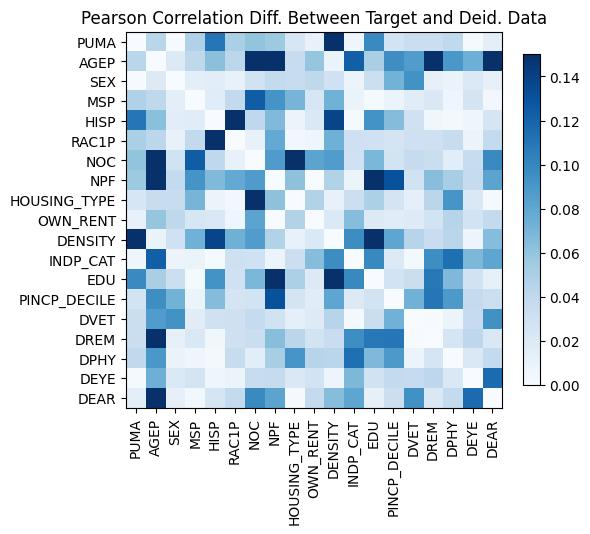

The data file committed next to this chart (first rows):
, PUMA, AGEP, SEX, MSP, HISP, RAC1P, NOC, NPF, HOUSING_TYPE, OWN_RENT, DENSITY, INDP_CAT, EDU, PINCP_DECILE, DVET, DREM, DPHY, DEYE, DEAR
PUMA, 2.3314683517128287e-15, 0.04307, -0.0007746, 0.04765, -0.1096, -0.05021, -0.05995, -0.05608, 0.02453, -0.01115, 0.3949, -0.006625, 0.09831, 0.02771, -0.03339, 0.03282, 0.03981, -0.001984, 0.01478
AGEP, 0.04307, 4.440892098500626e-16, 0.01913, -0.04088, 0.0631, 0.04206, 0.2258, 0.2089, 0.03624, 0.05942, -0.009937, 0.1229, -0.05072, -0.09609, -0.08668, -0.151, -0.0899, 0.07439, 0.2191
SEX, -0.0007746, 0.01913, -4.6629367034256575e-15, 0.01516, -0.0155, -0.01122, -0.02884, -0.03834, 0.0355, -0.041, -0.0303, -0.008455, -0.03249, 0.07151, 0.09327, -0.01192, -0.009717, -0.02101, -0.01199
MSP, 0.04765, -0.04088, 0.01516, 0.0, 0.01708, -0.03897, 0.1238, 0.09151, -0.07059, 0.02451, -0.07315, 0.009704, -0.002022, -0.009262, 0.01658, -0.02172, -0.00666, 0.02606, 0.004437
HISP, -0.1096, 0.0631, -0.0155, 0.01708, -4.440892098500626e-16, -0.1647, -0.04018, -0.06734, -0.009166, 0.02183, -0.138, 0.002108, 0.09269, 0.06548, 0.02952, 0.005697, -0.002615, -0.005982, -0.02499
RAC1P, -0.05021, 0.04206, -0.01122, -0.03897, -0.1647, 0.0, -0.01062, -0.07846, -0.004495, 0.006728, -0.07374, -0.03128, -0.02997, 0.02663, 0.03151, -0.03136, -0.03532, -0.007695, -0.03829
NOC, -0.05995, 0.2258, -0.02884, 0.1238, -0.04018, -0.01062, 0.0, -0.08676, 0.1676, -0.08167, 0.08622, -0.03043, 0.06897, 0.02799, 0.03699, 0.03355, 0.0162, -0.03614, -0.09822
NPF, -0.05608, 0.2089, -0.03834, 0.09151, -0.06734, -0.07846, -0.08676, -1.3322676295501878e-15, 0.06159, -0.0005031, 0.0464, 0.009214, 0.1684, 0.1307, 0.02836, 0.06441, 0.05189, -0.03672, -0.08192
HOUSING_TYPE, 0.02453, 0.03624, 0.0355, -0.07059, -0.009166, -0.004495, 0.1676, 0.06159, 4.551914400963142e-15, 0.04665, -0.01121, 0.0325, -0.04957, 0.02671, 0.01305, -0.04222, -0.09129, -0.02119, 0.001488
OWN_RENT, -0.01115, 0.05942, -0.041, 0.02451, 0.02183, 0.006728, -0.08167, -0.0005031, 0.04665, 2.1094237467877974e-15, 0.02101, -0.06475, 0.01943, 0.01713, 0.01831, 0.0281, 0.04405, 0.0277, -0.03854
DENSITY, 0.3949, -0.009937, -0.0303, -0.07315, -0.138, -0.07374, 0.08622, 0.0464, -0.01121, 0.02101, -2.886579864025407e-15, -0.09649, -0.1546, -0.08038, 0.04448, -0.03425, -0.04255, -0.007534, -0.06485
INDP_CAT, -0.006625, 0.1229, -0.008455, 0.009704, 0.002108, -0.03128, -0.03043, 0.009214, 0.0325, -0.06475, -0.09649, 2.3314683517128287e-15, -0.09899, -0.01957, 0.002596, -0.09605, -0.1135, -0.06854, -0.08054
EDU, 0.09831, -0.05072, -0.03249, -0.002022, 0.09269, -0.02997, 0.06897, 0.1684, -0.04957, 0.01943, -0.1546, -0.09899, 1.2212453270876722e-15, -0.02773, -0.0332, -0.1078, -0.06768, -0.02889, 0.01249
PINCP_DECILE, 0.02771, -0.09609, 0.07151, -0.009262, 0.06548, 0.02663, 0.02799, 0.1307, 0.02671, 0.01713, -0.08038, -0.01957, -0.02773, -1.9984014443252818e-15, -0.07232, -0.1095, -0.08873, -0.03821, 0.03232
DVET, -0.03339, -0.08668, 0.09327, 0.01658, 0.02952, 0.03151, 0.03699, 0.02836, 0.01305, 0.01831, 0.04448, 0.002596, -0.0332, -0.07232, 6.661338147750939e-16, -0.0008888, 0.007766, 0.03733, 0.09397
DREM, 0.03282, -0.151, -0.01192, -0.02172, 0.005697, -0.03136, 0.03355, 0.06441, -0.04222, 0.0281, -0.03425, -0.09605, -0.1078, -0.1095, -0.0008888, -6.5503158452884236e-15, -0.02533, -0.04141, -0.0219
DPHY, 0.03981, -0.0899, -0.009717, -0.00666, -0.002615, -0.03532, 0.0162, 0.05189, -0.09129, 0.04405, -0.04255, -0.1135, -0.06768, -0.08873, 0.007766, -0.02533, 1.7763568394002505e-15, 0.02182, -0.03858
DEYE, -0.001984, 0.07439, -0.02101, 0.02606, -0.005982, -0.007695, -0.03614, -0.03672, -0.02119, 0.0277, -0.007534, -0.06854, -0.02889, -0.03821, 0.03733, -0.04141, 0.02182, 2.220446049250313e-16, -0.1155
DEAR, 0.01478, 0.2191, -0.01199, 0.004437, -0.02499, -0.03829, -0.09822, -0.08192, 0.001488, -0.03854, -0.06485, -0.08054, 0.01249, 0.03232, 0.09397, -0.0219, -0.03858, -0.1155, 0.0
